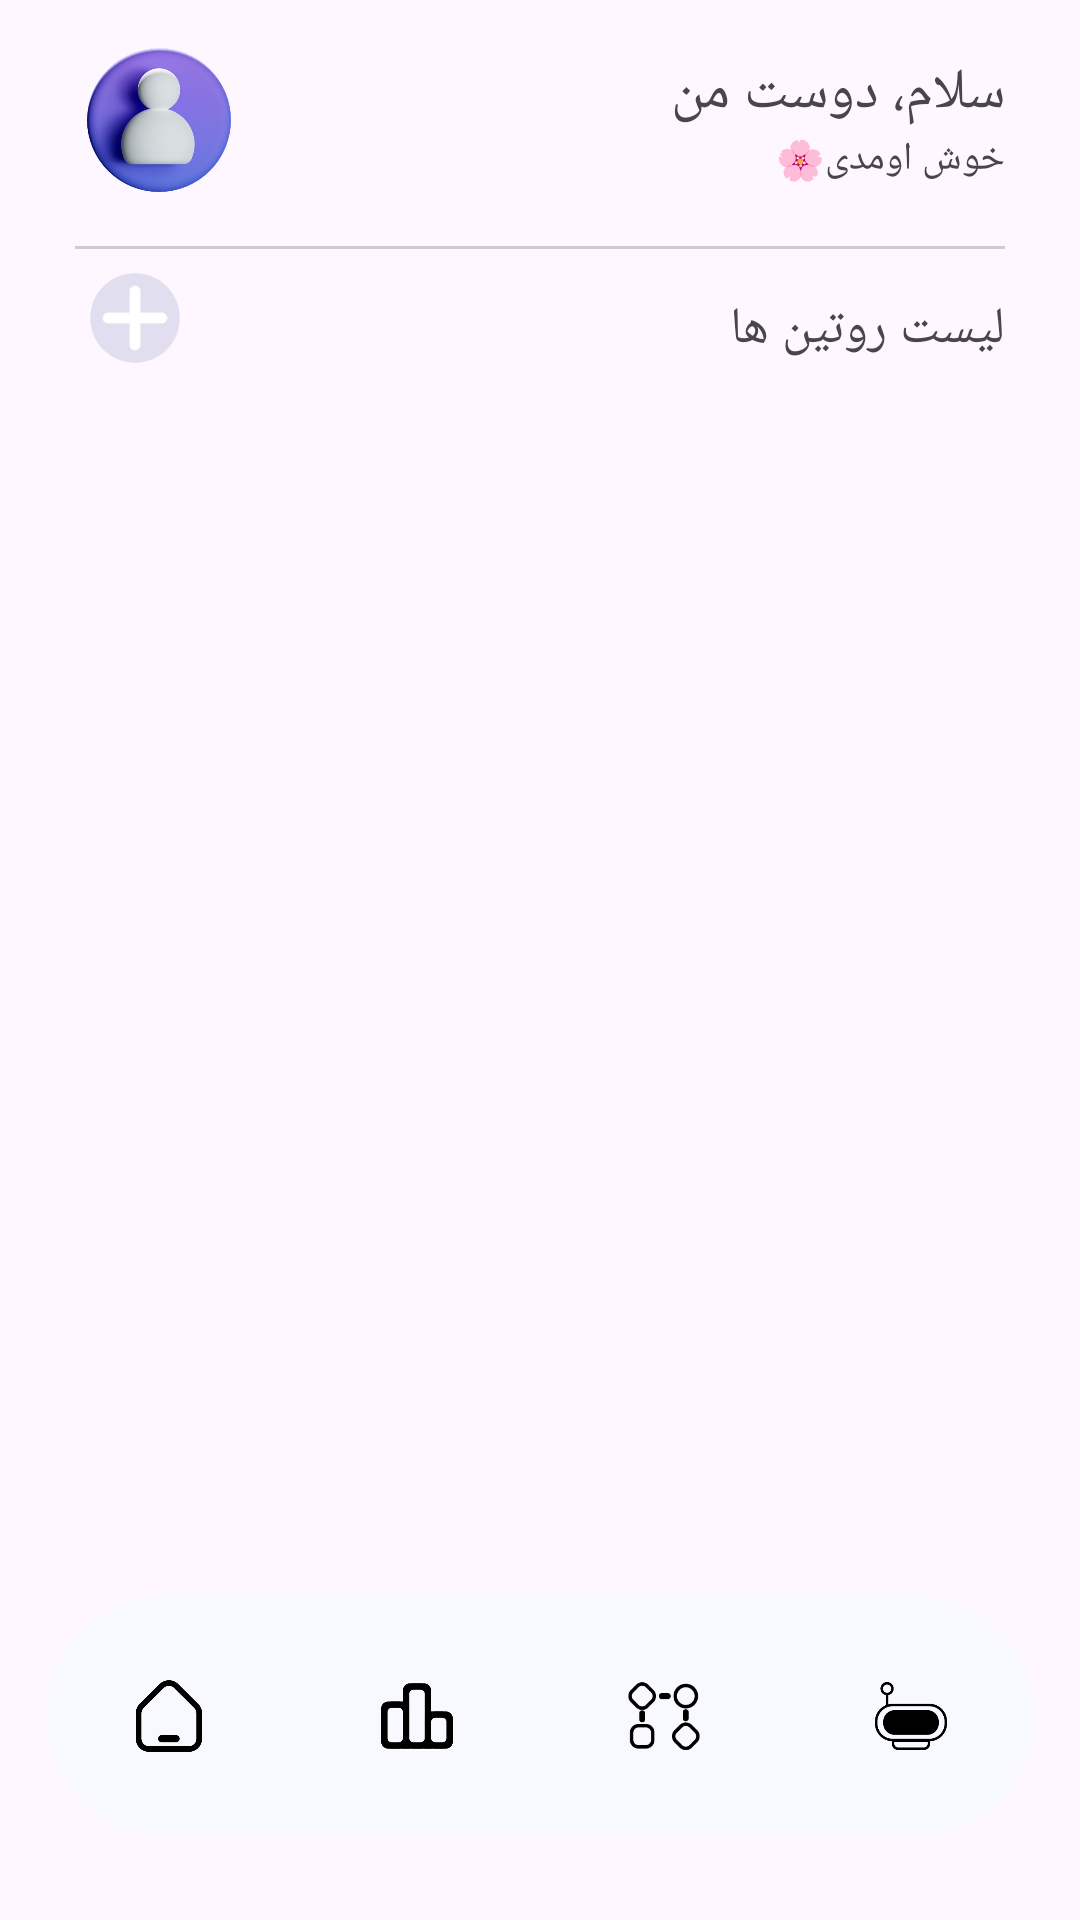

Here is an Android app screen rendered from its layout file. Give the layout XML and the strings, colors and styles it references.
<!-- AndroidManifest.xml: application theme Theme.PersonalPlanner -->
<!-- res/layout/activity_routine.xml -->
<?xml version="1.0" encoding="utf-8"?>
<androidx.constraintlayout.widget.ConstraintLayout xmlns:android="http://schemas.android.com/apk/res/android"
    xmlns:tools="http://schemas.android.com/tools"
    android:layout_width="match_parent"
    android:layout_height="match_parent"
    xmlns:app="http://schemas.android.com/apk/res-auto">

    <include
        android:id="@+id/profile_header"
        layout="@layout/profile_header"
        android:layout_width="0dp"
        android:layout_height="wrap_content"
        android:layout_marginStart="8dp"
        android:layout_marginEnd="10dp"
        android:layout_marginTop="10dp"
        app:layout_constraintTop_toTopOf="parent"
        app:layout_constraintStart_toStartOf="parent"
        app:layout_constraintEnd_toEndOf="parent" />


    <View
        android:id="@+id/dividerOne"
        android:layout_width="0dp"
        android:layout_height="1dp"
        android:layout_marginTop="12dp"
        android:layout_marginStart="25dp"
        android:layout_marginEnd="25dp"
        android:background="#CCCCCC"
        app:layout_constraintTop_toBottomOf="@+id/profile_header"
        app:layout_constraintStart_toStartOf="parent"
        app:layout_constraintEnd_toEndOf="parent" />

    <include
        android:id="@+id/routine_nav"
        layout="@layout/routine_nav"
        android:layout_width="0dp"
        android:layout_height="wrap_content"
        android:layout_marginTop="8dp"
        android:layout_marginStart="30dp"
        android:layout_marginEnd="25dp"
        app:layout_constraintTop_toBottomOf="@id/dividerOne"
        app:layout_constraintStart_toStartOf="parent"
        app:layout_constraintEnd_toEndOf="parent"/>

    <androidx.recyclerview.widget.RecyclerView
        android:id="@+id/recyclerViewRoutines"
        android:layout_width="match_parent"
        android:layout_height="0dp"
        android:layout_marginTop="16dp"
        android:padding="8dp"
        app:layout_constraintBottom_toBottomOf="parent"
        app:layout_constraintEnd_toEndOf="parent"
        app:layout_constraintStart_toStartOf="parent"
        app:layout_constraintTop_toTopOf="parent"
        android:clipToPadding="false" />

    <include
        android:id="@+id/bottom_nav"
        layout="@layout/bottom_nav"
        android:layout_width="0dp"
        android:layout_height="wrap_content"
        app:layout_constraintBottom_toBottomOf="parent"
        app:layout_constraintStart_toStartOf="parent"
        app:layout_constraintEnd_toEndOf="parent" />

</androidx.constraintlayout.widget.ConstraintLayout>
<!-- res/layout/profile_header.xml (included above) -->
<?xml version="1.0" encoding="utf-8"?>
<androidx.constraintlayout.widget.ConstraintLayout xmlns:android="http://schemas.android.com/apk/res/android"
    android:layout_width="match_parent"
    android:layout_height="wrap_content"
    xmlns:app="http://schemas.android.com/apk/res-auto">

    <LinearLayout
        android:id="@+id/layoutGreeting"
        android:layout_width="0dp"
        android:layout_height="wrap_content"
        android:layout_marginStart="16dp"
        android:layout_marginEnd="15dp"
        android:orientation="vertical"
        android:gravity="end"

        app:layout_constraintStart_toEndOf="@id/imgProfile"
        app:layout_constraintEnd_toEndOf="parent">

        <TextView
            android:layout_width="match_parent"
            android:layout_height="wrap_content"
            android:layout_marginTop="8dp"
            android:text="سلام، دوست من"
            android:textAlignment="viewEnd"
            android:fontFamily="@font/molsaq"
            android:textSize="19sp"/>

        <TextView
            android:layout_width="match_parent"
            android:layout_height="wrap_content"
            android:text="خوش اومدی🌸"
            android:textAlignment="viewEnd"
            android:fontFamily="@font/kara"
            android:textSize="13sp"/>

    </LinearLayout>


    <com.google.android.material.imageview.ShapeableImageView
        android:id="@+id/imgProfile"
        android:layout_width="60dp"
        android:layout_height="60dp"
        android:layout_marginStart="15dp"
        android:src="@drawable/profile_ic"
        android:scaleType="centerCrop"
        android:clickable="true"
        android:focusable="true"
        android:foreground="?attr/selectableItemBackgroundBorderless"
        app:shapeAppearanceOverlay="@style/CircleImage"
        app:layout_constraintStart_toStartOf="parent"
        app:layout_constraintTop_toTopOf="parent"/>

</androidx.constraintlayout.widget.ConstraintLayout>
<!-- res/layout/routine_nav.xml (included above) -->
<?xml version="1.0" encoding="utf-8"?>
<LinearLayout xmlns:android="http://schemas.android.com/apk/res/android"
    xmlns:app="http://schemas.android.com/apk/res-auto"
    android:orientation="horizontal"
    android:layout_width="match_parent"
    android:layout_height="wrap_content"
    android:layout_marginStart="12dp"
    android:layout_marginEnd="12dp">
    <ImageButton
        android:id="@+id/btnNewRoutine"
        android:layout_width="30dp"
        android:layout_height="30dp"
        android:src="@drawable/add_ic"
        android:scaleType="fitCenter"
        android:background="@android:color/transparent" />
    <TextView
        android:layout_width="0dp"
        android:layout_weight="1"
        android:layout_height="wrap_content"
        android:layout_marginTop="7dp"
        android:textSize="17sp"
        android:fontFamily="@font/kara"
        android:text="لیست روتین ها"/>

</LinearLayout>
<!-- res/layout/bottom_nav.xml (included above) -->
<?xml version="1.0" encoding="utf-8"?>
<androidx.constraintlayout.widget.ConstraintLayout xmlns:android="http://schemas.android.com/apk/res/android"
    android:layout_width="match_parent"
    android:layout_height="match_parent"
    xmlns:app="http://schemas.android.com/apk/res-auto"
    android:clipChildren="false"
    android:clipToPadding="false">

    <com.google.android.material.bottomnavigation.BottomNavigationView
        android:id="@+id/bottom_navigation"
        android:layout_width="match_parent"
        android:layout_height="wrap_content"
        android:layout_marginLeft="15dp"
        android:layout_marginRight="15dp"
        android:layout_marginBottom="28dp"
        android:background="@drawable/bottom_nav_background"
        app:itemIconTint="@drawable/bottom_nav_color"
        app:elevation="8dp"
        app:labelVisibilityMode="unlabeled"
        app:layout_constraintBottom_toBottomOf="parent"
        app:layout_constraintLeft_toLeftOf="parent"
        app:layout_constraintRight_toRightOf="parent"
        app:menu="@menu/bottom_nav_menu"/>


</androidx.constraintlayout.widget.ConstraintLayout>
<!-- resources referenced by this layout -->
<resources>
  <!-- drawable add_ic: webp bitmap (drawable, 16430 bytes) -->
  <!-- drawable bottom_nav_background (drawable) -->
  <?xml version="1.0" encoding="utf-8"?>
  <shape xmlns:android="http://schemas.android.com/apk/res/android">
      <solid android:color="#F8F8FF" />
      <corners android:radius="40dp" />
  </shape>
  <!-- drawable bottom_nav_color (drawable) -->
  <?xml version="1.0" encoding="utf-8"?>
  <selector xmlns:android="http://schemas.android.com/apk/res/android">
      <item android:color="#FFFFFF" android:state_pressed="true" />
      <item android:color="#000000" android:state_checked="true" />
      <item android:color="#000000" />
  </selector>
  <!-- drawable profile_ic: png bitmap (drawable, 138995 bytes) -->
  <style name="Theme.PersonalPlanner" parent="Base.Theme.PersonalPlanner" />
  <style name="Base.Theme.PersonalPlanner" parent="Theme.Material3.DayNight.NoActionBar">
          
          
      </style>
</resources>
